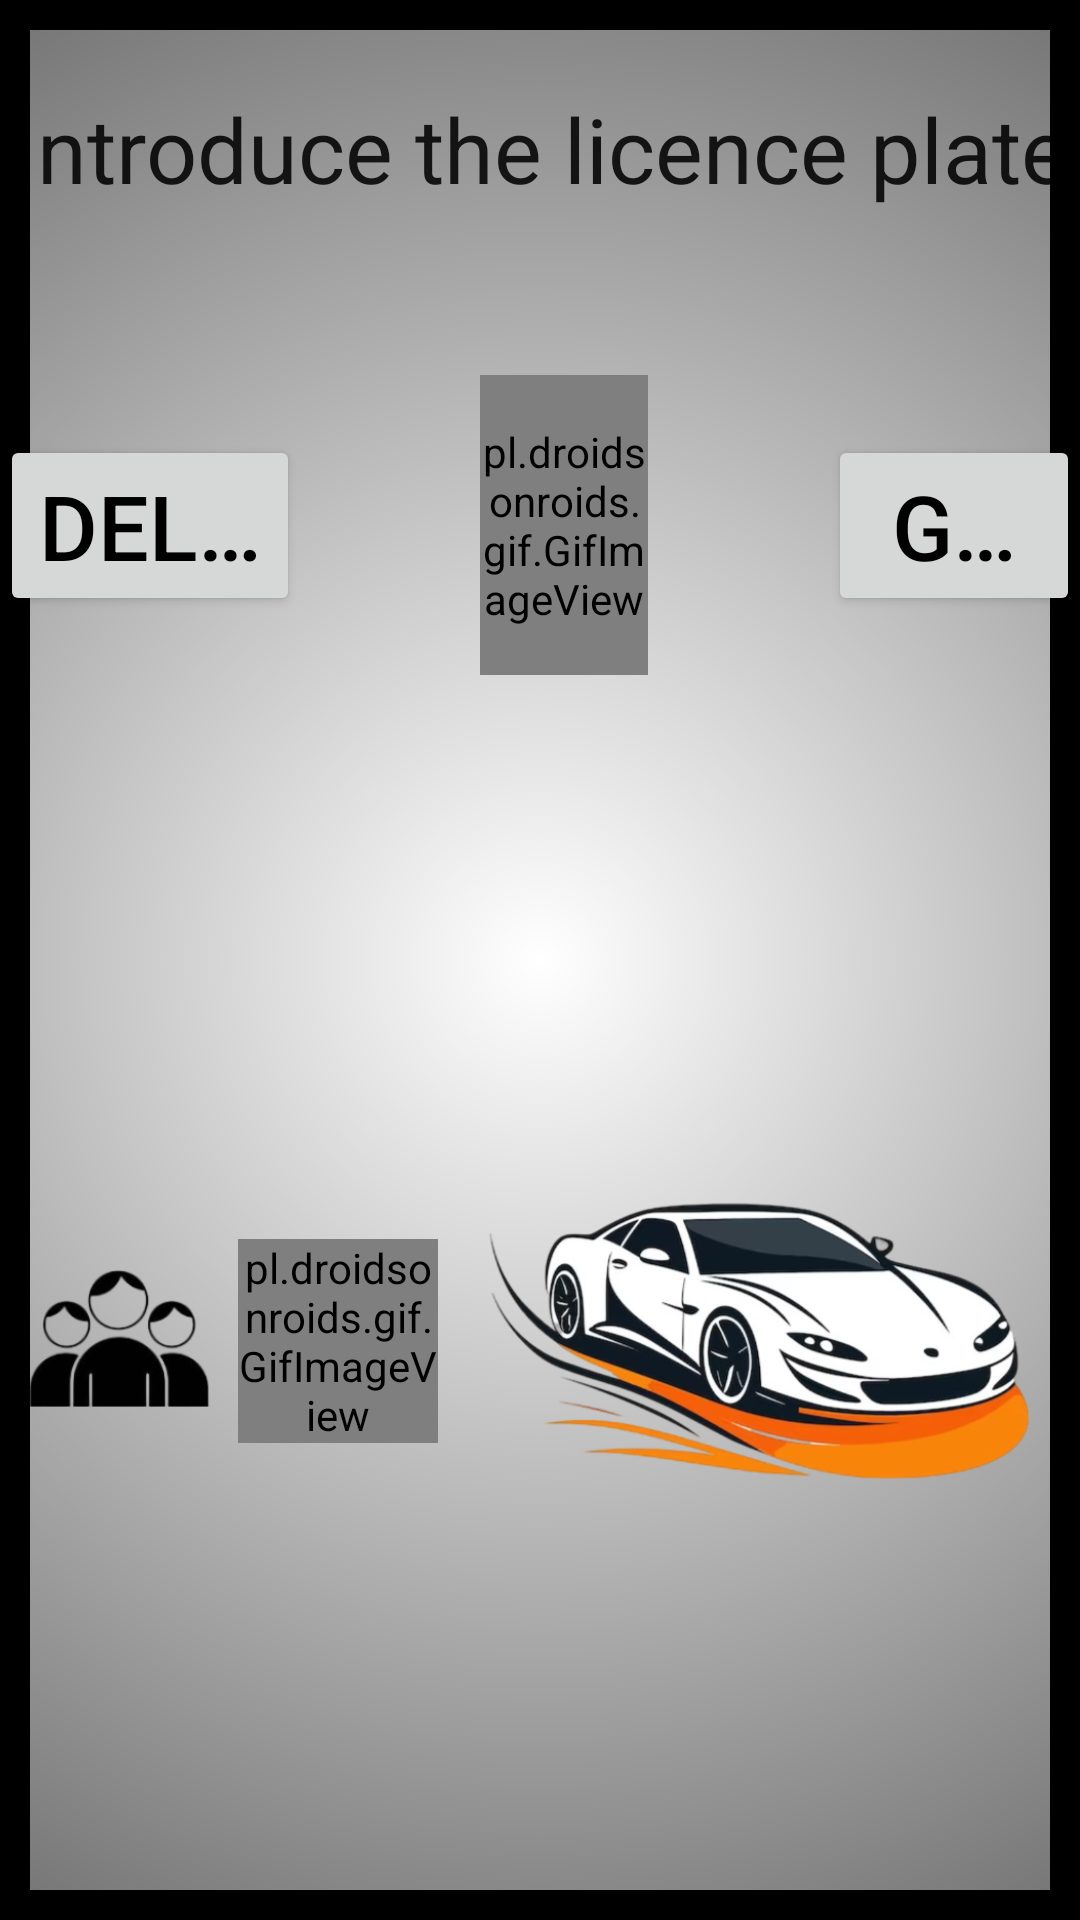

This screen was rendered from an Android layout file. Write that file and the resources it references.
<!-- AndroidManifest.xml: application theme Theme.UcoDgt -->
<!-- res/layout/delete_vehicle.xml -->
<?xml version="1.0" encoding="utf-8"?>
<LinearLayout xmlns:android="http://schemas.android.com/apk/res/android"
    android:layout_width="match_parent"
    android:layout_height="match_parent"
    android:background="@drawable/gradient"
    android:orientation="vertical"
    >
    <LinearLayout

        android:layout_width="match_parent"
        android:layout_height="0dp"
        android:layout_weight="1"
        android:orientation="vertical"
        android:layout_gravity="center">
        <EditText
            android:id="@+id/editTextPlateToDelete"
            android:layout_width="match_parent"
            android:layout_height="match_parent"
            android:autofillHints=""
            android:ems="10"
            android:inputType="text"
            android:textSize="30sp"
            android:singleLine="true"
            android:text="Introduce the licence plate"
            android:textAlignment="center"
            android:backgroundTint="@android:color/transparent">
        </EditText>

    </LinearLayout>


    <LinearLayout

        android:layout_width="wrap_content"
        android:layout_height="wrap_content"
        android:layout_weight="0.6"
        android:orientation="horizontal"
        android:layout_gravity="center">
        <Button
            android:id="@+id/deleteVehicle"
            android:layout_width="wrap_content"
            android:layout_height="wrap_content"
            android:layout_gravity="center"
            android:layout_weight="1"
            android:singleLine="true"
            android:textSize="30sp"
            android:layout_marginEnd="60sp"
            android:text="Delete Vehicle"
            />

        <pl.droidsonroids.gif.GifImageView
            android:layout_width="0dp"
            android:layout_weight="1"
            android:layout_marginTop="@dimen/fab_margin_16"
            android:layout_marginBottom="@dimen/fab_margin_16"
            android:layout_gravity="center"
            android:layout_height="100sp"
            android:src="@drawable/logococheanimado" />


        <Button
            android:id="@+id/goMainMenu"
            android:layout_width="wrap_content"
            android:textSize="30sp"
            android:singleLine="true"
            android:layout_gravity="center"
            android:layout_weight="1"
            android:layout_height="wrap_content"
            android:layout_marginStart="60sp"
            android:text="Go main menu"
            >

        </Button>

    </LinearLayout>
    <FrameLayout
        android:layout_width="wrap_content"
        android:layout_height="0dp"
        android:layout_weight="4"
        android:layout_gravity="center|bottom"
        >
        <LinearLayout
            android:layout_width="match_parent"
            android:layout_height="match_parent"
            android:orientation="horizontal">
            <ImageView
                android:layout_width="0dp"
                android:layout_weight="1"
                android:layout_gravity="center"
                android:layout_height="wrap_content"
                android:src="@drawable/cliente"
                />

            <pl.droidsonroids.gif.GifImageView
                android:layout_width="0dp"
                android:layout_weight="1"
                android:layout_gravity="center"
                android:layout_height="wrap_content"
                android:src="@drawable/animatedlogo" />

            <ImageView
                android:layout_width="0dp"
                android:layout_weight="1"
                android:layout_gravity="center"
                android:layout_height="wrap_content"
                android:src="@drawable/deportivo"
                />
        </LinearLayout>
    </FrameLayout>



</LinearLayout>
<!-- resources referenced by this layout -->
<resources>
  <!-- drawable animatedlogo: gif bitmap (drawable, 650444 bytes) -->
  <!-- drawable cliente: png bitmap (drawable, 17140 bytes) -->
  <!-- drawable deportivo: png bitmap (drawable, 170830 bytes) -->
  <!-- drawable gradient (drawable) -->
  <?xml version="1.0" encoding="utf-8"?>
  <shape xmlns:android="http://schemas.android.com/apk/res/android"
      android:shape="rectangle">
      <gradient
          android:type="radial"
          android:centerX="50%"
          android:centerY="50%"
          android:startColor="@color/paypal_auth_edit_text_hint"
          android:endColor="#000000"
          android:gradientRadius="2000" />
       <stroke
          android:width="10dp"
           android:color="@color/black" />
  </shape>
  <!-- drawable logococheanimado: gif bitmap (drawable, 250936 bytes) -->
  <style name="Theme.UcoDgt" parent="Theme.MaterialComponents.DayNight.DarkActionBar">
          
          <item name="colorPrimary">@color/dark_blue</item>
          <item name="colorPrimaryVariant">@color/dark_blue</item>
          <item name="colorOnPrimary">@color/white</item>
          <item name="background">@color/softpurple</item>
          
          <item name="colorSecondary">@color/black</item>
          <item name="colorSecondaryVariant">@color/blue_dark</item>
          <item name="colorOnSecondary">@color/white</item>
          
          <item name="android:statusBarColor">?attr/colorPrimaryVariant</item>
          
          <item name="android:textColor">@color/black</item>
      </style>
  <color name="black">#FF000000</color>
  <color name="dark_blue">#5F788C</color>
  <color name="white">#FFFFFFFF</color>
  <color name="softpurple">#E9C7F6</color>
  <color name="blue_dark">#005B9F</color>
</resources>
